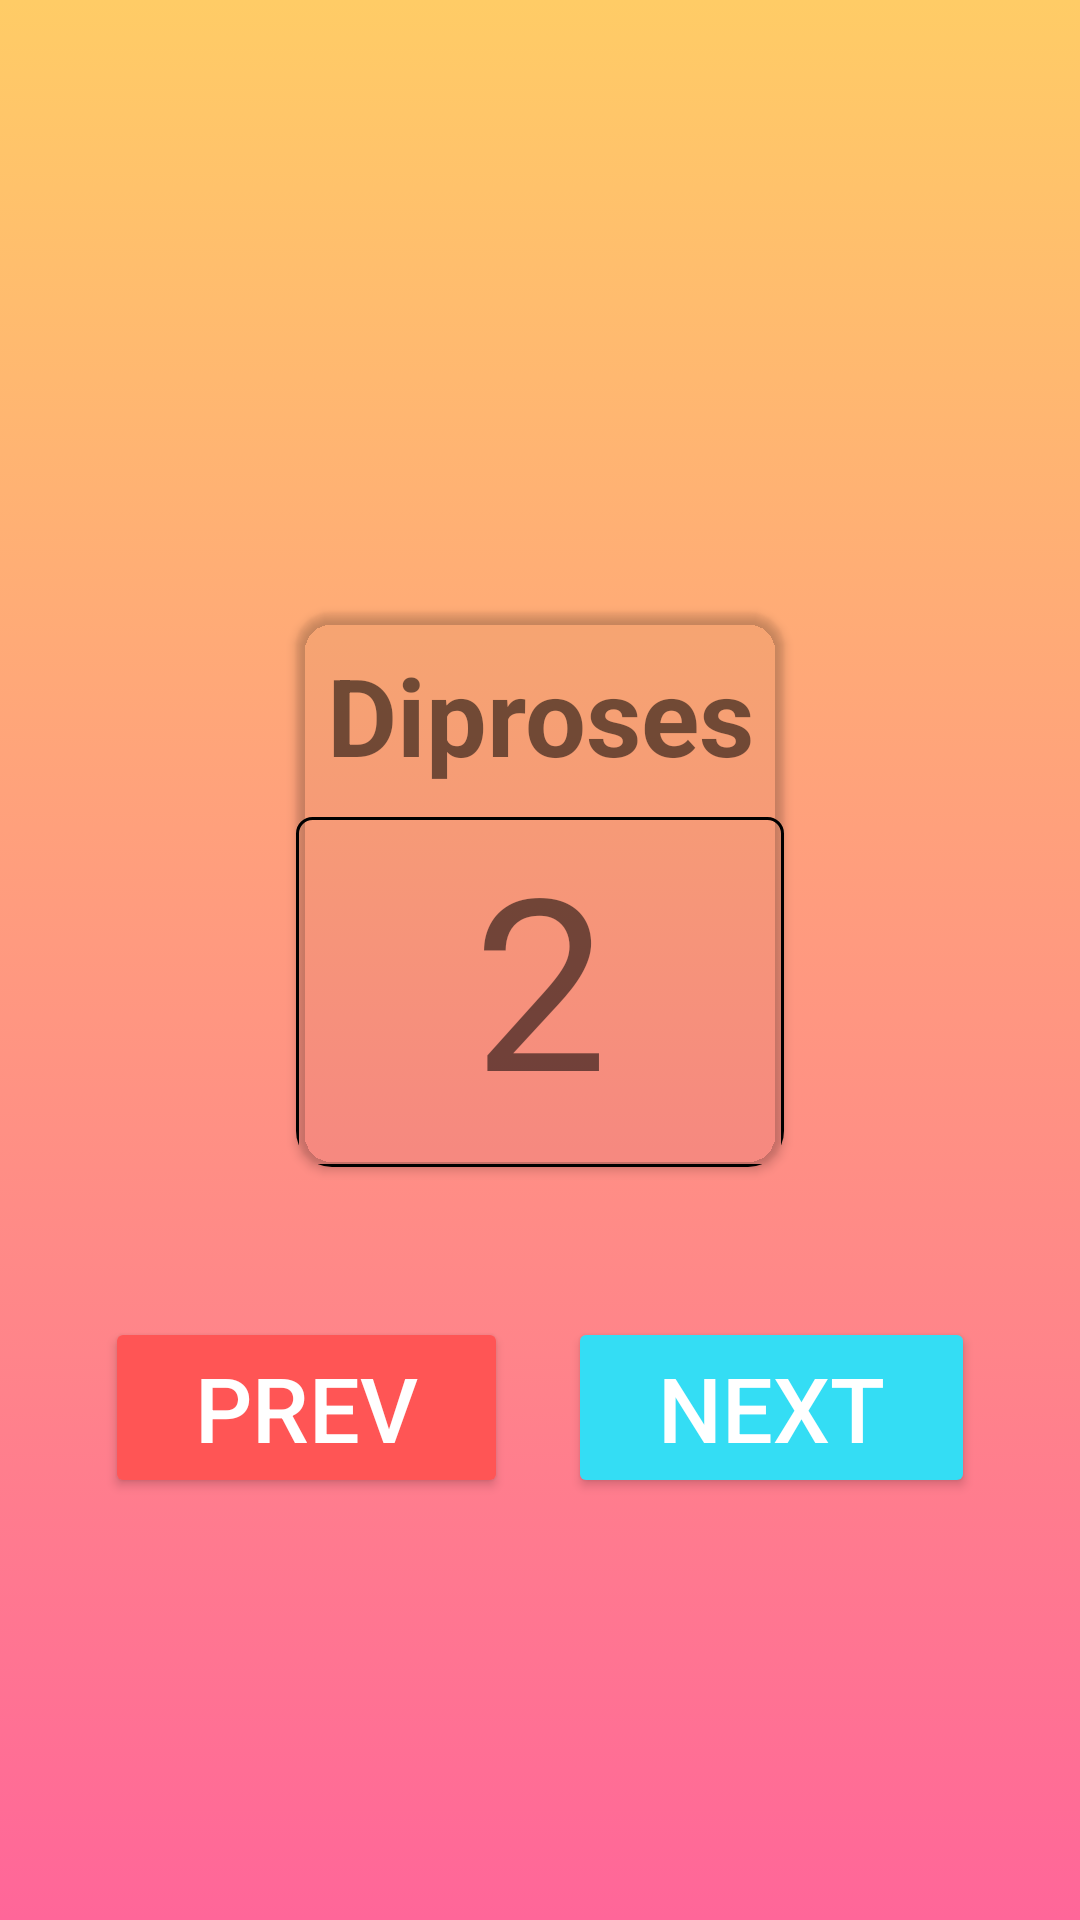

Reconstruct the res/layout file that produces this screen, plus the resources it refers to.
<!-- AndroidManifest.xml: application theme Theme.Queue -->
<!-- res/layout/fragment_admin_queue.xml -->
<?xml version="1.0" encoding="utf-8"?>
<layout xmlns:android="http://schemas.android.com/apk/res/android"
    xmlns:tools="http://schemas.android.com/tools"
    xmlns:app="http://schemas.android.com/apk/res-auto">
    <RelativeLayout
        android:layout_width="match_parent"
        android:layout_height="match_parent"
        android:paddingTop="24dp"
        android:paddingEnd="24dp"
        android:paddingStart="24dp"
        android:background="@drawable/admin_full_background"
        tools:context=".adminFragment.AdminQueueFragment">

        <androidx.cardview.widget.CardView
            android:id="@+id/nomor"
            android:layout_width="wrap_content"
            android:layout_height="wrap_content"
            android:layout_marginBottom="50dp"
            app:cardCornerRadius="12dp"
            android:backgroundTint="#0000ffff"
            android:layout_centerHorizontal="true"
            android:layout_marginTop="180dp"
            android:background="@drawable/border">

            <LinearLayout
                android:layout_width="wrap_content"
                android:layout_height="wrap_content"
                android:layout_gravity="center_vertical|center_horizontal"
                android:gravity="center"
                android:orientation="vertical">

                <TextView
                    android:layout_width="wrap_content"
                    android:layout_height="wrap_content"
                    android:padding="10dp"
                    android:text="Diproses"
                    android:textAlignment="center"
                    android:textSize="36dp"
                    android:textStyle="bold" />

                <TextView
                    android:layout_width="match_parent"
                    android:layout_height="wrap_content"
                    android:paddingBottom="10dp"
                    android:background="@drawable/border"
                    android:text="2"
                    android:textAlignment="center"
                    android:textSize="80dp" />
            </LinearLayout>
        </androidx.cardview.widget.CardView>

        <RelativeLayout
            android:layout_below="@id/nomor"
            android:layout_width="match_parent"
            android:layout_height="wrap_content"
            android:gravity="center_horizontal">
            <Button
                android:id="@+id/next"
                android:layout_marginStart="20dp"
                android:layout_width="wrap_content"
                android:textSize="30dp"
                android:paddingHorizontal="30dp"
                android:paddingVertical="10dp"
                android:layout_height="wrap_content"
                android:backgroundTint="@color/teal_700"
                android:textColor="@color/white"
                android:layout_toRightOf="@id/prev"
                android:text="Next" />

            <Button
                android:id="@+id/prev"
                android:layout_width="wrap_content"
                android:layout_height="wrap_content"
                android:textSize="30dp"
                android:paddingHorizontal="30dp"
                android:paddingVertical="10dp"
                android:backgroundTint="#ff5555"
                android:textColor="@color/white"
                android:text="Prev" />
        </RelativeLayout>

    </RelativeLayout>
</layout>
<!-- resources referenced by this layout -->
<resources>
  <color name="teal_700">#34DDF4</color>
  <color name="white">#FFFFFFFF</color>
  <!-- drawable admin_full_background (drawable) -->
  <?xml version="1.0" encoding="utf-8"?>
  <selector xmlns:android="http://schemas.android.com/apk/res/android">
      <item>
          <shape>
              <gradient
                  android:startColor="@color/pink"
                  android:endColor="#ffcc66"
                  android:angle="90"/>
          </shape>
      </item>
  </selector>
  <!-- drawable border (drawable) -->
  <?xml version="1.0" encoding="utf-8"?>
  <shape xmlns:android="http://schemas.android.com/apk/res/android">
      <solid android:color="#0000ffff"/>
      <corners
          android:bottomRightRadius="5dp"
          android:bottomLeftRadius="5dp"
          android:topLeftRadius="5dp"
          android:topRightRadius="5dp"/>
      <stroke
          android:color="@color/black"
          android:width="1dp"/>
  </shape>
  <style name="Theme.Queue" parent="Theme.MaterialComponents.DayNight.NoActionBar">
          
          <item name="colorPrimary">@color/purple_500</item>
          <item name="colorPrimaryVariant">@color/purple_700</item>
          <item name="colorOnPrimary">@color/white</item>
          
          <item name="colorSecondary">@color/teal_200</item>
          <item name="colorSecondaryVariant">@color/teal_700</item>
          <item name="colorOnSecondary">@color/black</item>
          
          <item name="android:statusBarColor" tools:targetApi="l">@color/black</item>
          
      </style>
  <color name="pink">#FF6699</color>
  <color name="black">#FF000000</color>
  <color name="purple_500">#FF6200EE</color>
  <color name="purple_700">#FF3700B3</color>
  <color name="teal_200">#FF03DAC5</color>
</resources>
